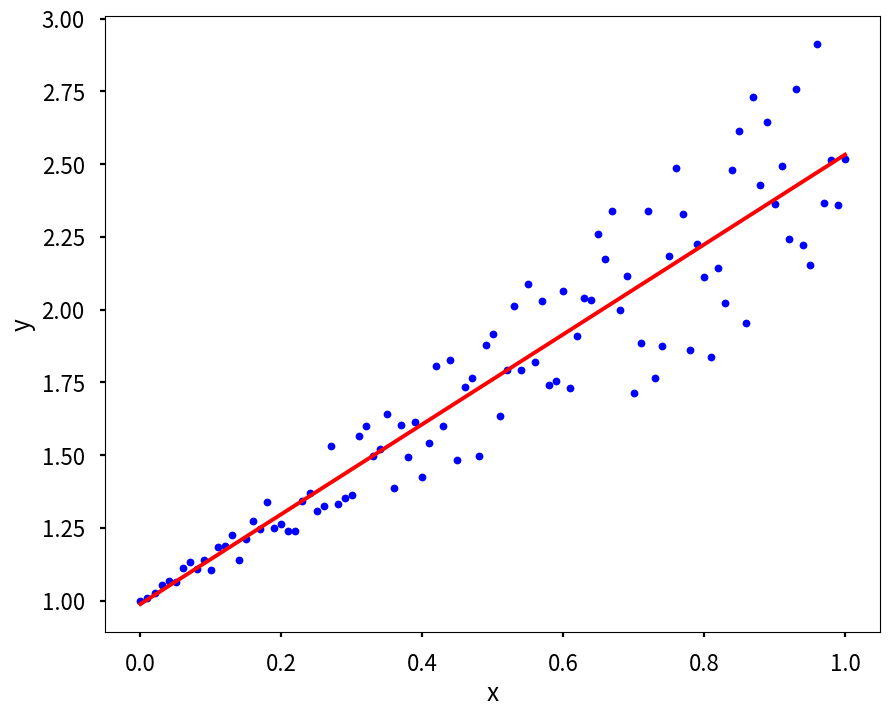

The script that saved this image:
import numpy as np
from scipy import optimize
import matplotlib.pyplot as plt

plt.style.use('seaborn-v0_8-poster')
# generate x and y
x = np.linspace(0, 1, 101)
y = 1 + x + x * np.random.random(len(x))

# assemble matrix A
A = np.vstack([x, np.ones(len(x))]).T

# turn y into a column vector
y = y[:, np.newaxis]

# Direct least square regression: (((AtA)-1)At) y
alpha = np.dot((np.dot(np.linalg.inv(np.dot(A.T,A)),A.T)),y)
print(alpha)

# plot the results
plt.figure(figsize = (10,8))
plt.plot(x, y, 'b.')
plt.plot(x, alpha[0]*x + alpha[1], 'r')
plt.xlabel('x')
plt.ylabel('y')
plt.show()